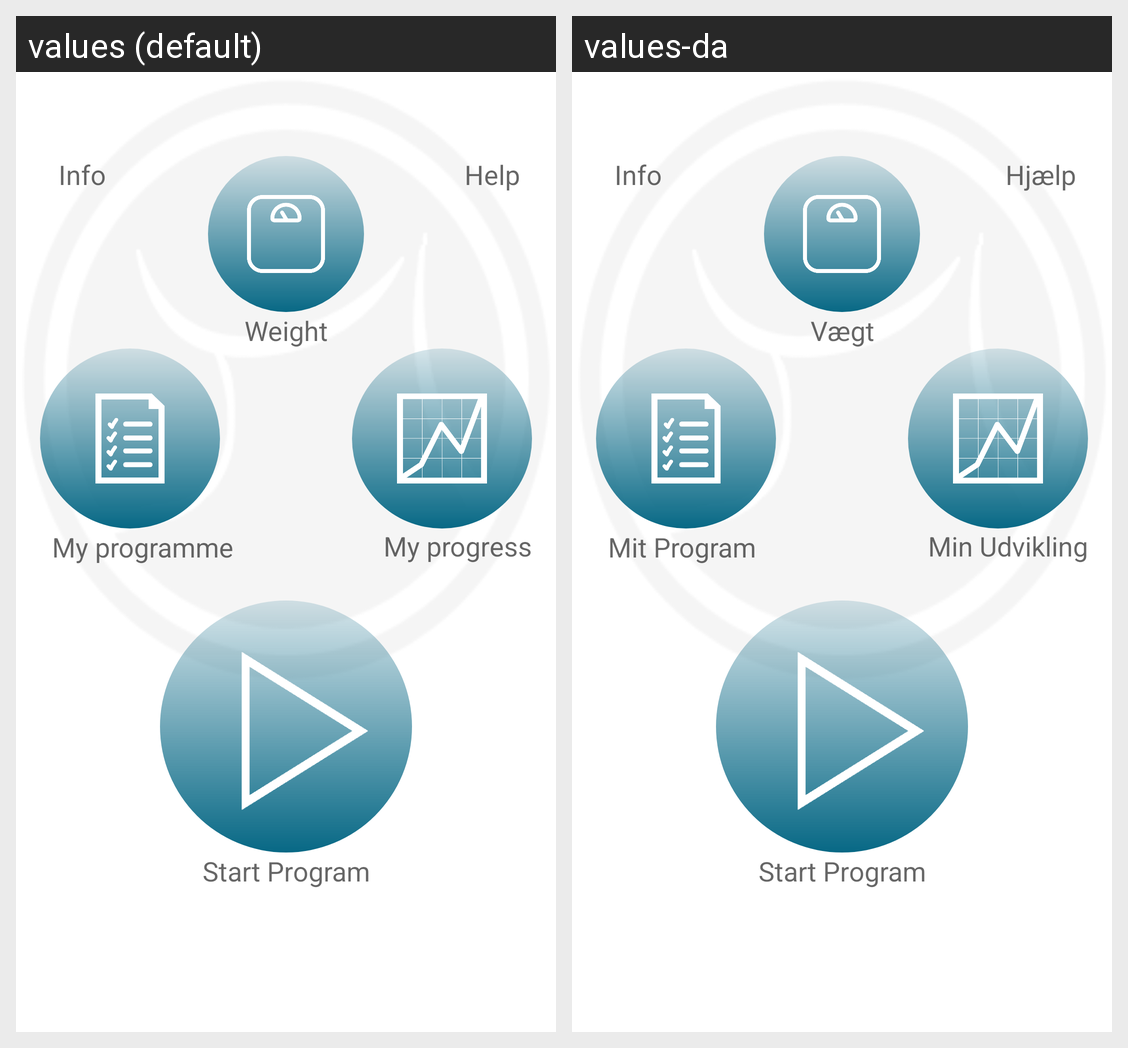

The same Android screen rendered under two of its app's locales, left to right. List the strings drawn on it with the default value and each locale's translation.
Android screen res/layout/activity_main_menu.xml rendered under 2 locales, left to right: values (default), values-da. Device: Nexus 5 (rendered at 1080×1920; each locale shown at half size, 540×960, under a caption strip naming it); theme AppTheme.Launcher.
Strings drawn on this screen, with the default value and each locale's value (text and hints the layout hard-codes, and strings that could not be matched under every locale, appear in the picture but are not listed):

my_progress
  values: My progress
  values-da: Min Udvikling

weight
  values: Weight
  values-da: Vægt

help
  values: Help
  values-da: Hjælp

start_program
  values: Start Program
  values-da: Start Program

my_program
  values: My programme
  values-da: Mit Program
